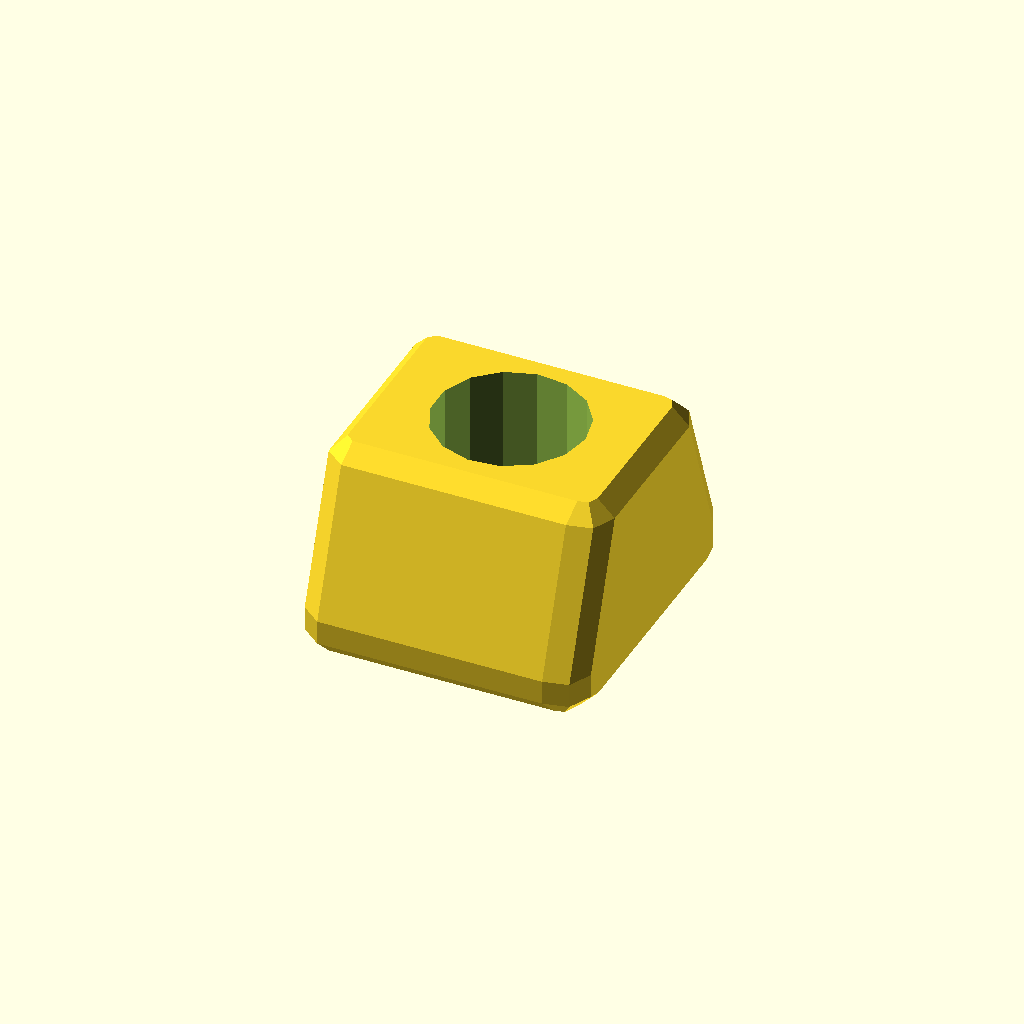
Cell 1: rendered with the file's own defaults.
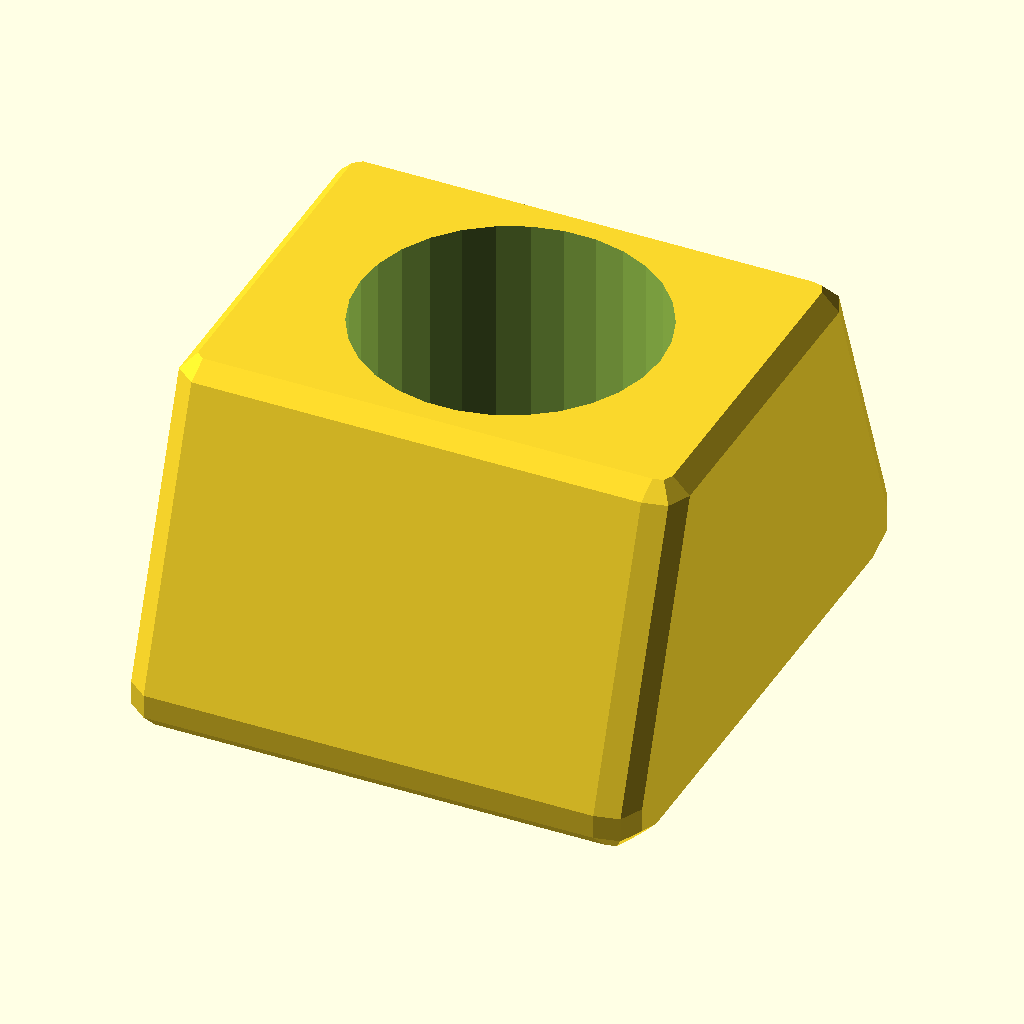
Cell 2: the same model with RodDiameter = 19.
All cells are drawn from one camera (rotation 55°, 0°, 25°, orthographic, colour scheme Cornfield), so only the parameter changes between them.
Source of the model, inputs/thingiverse/files/thing-282871/Knife-Steel-Sharpening-Angle-gage/KnifeSteelAngleGuide.scad:
RodDiameter = 9.5; 


difference()
{
	minkowski()
	{
		hull()
		{
			difference()
			{
				union()
				{
					// This is for one side, adjust the a=20 to do a different angle
					rotate(a=20, v=[1,0,0]) translate ([0,RodDiameter/2,0]) cube([RodDiameter*1.5,RodDiameter/2,RodDiameter], center=true);
					// This is for the other side, adjust the a=-20 to do a different angle
					rotate(a=-20, v=[1,0,0]) translate ([0,-RodDiameter/2,0]) cube([RodDiameter*1.5,RodDiameter/2,RodDiameter], center=true);
				}
				translate([0,0,-RodDiameter*1.25]) cube(RodDiameter*2, RodDiameter*2, RodDiameter*2, center=true);
			}
	
		}
	 sphere(r=2);
	}
cylinder (r=RodDiameter/2, h = 100, center=true);
}
Parameter table extracted from the source (name, type, default, range or options):
RodDiameter: number, default 9.5
